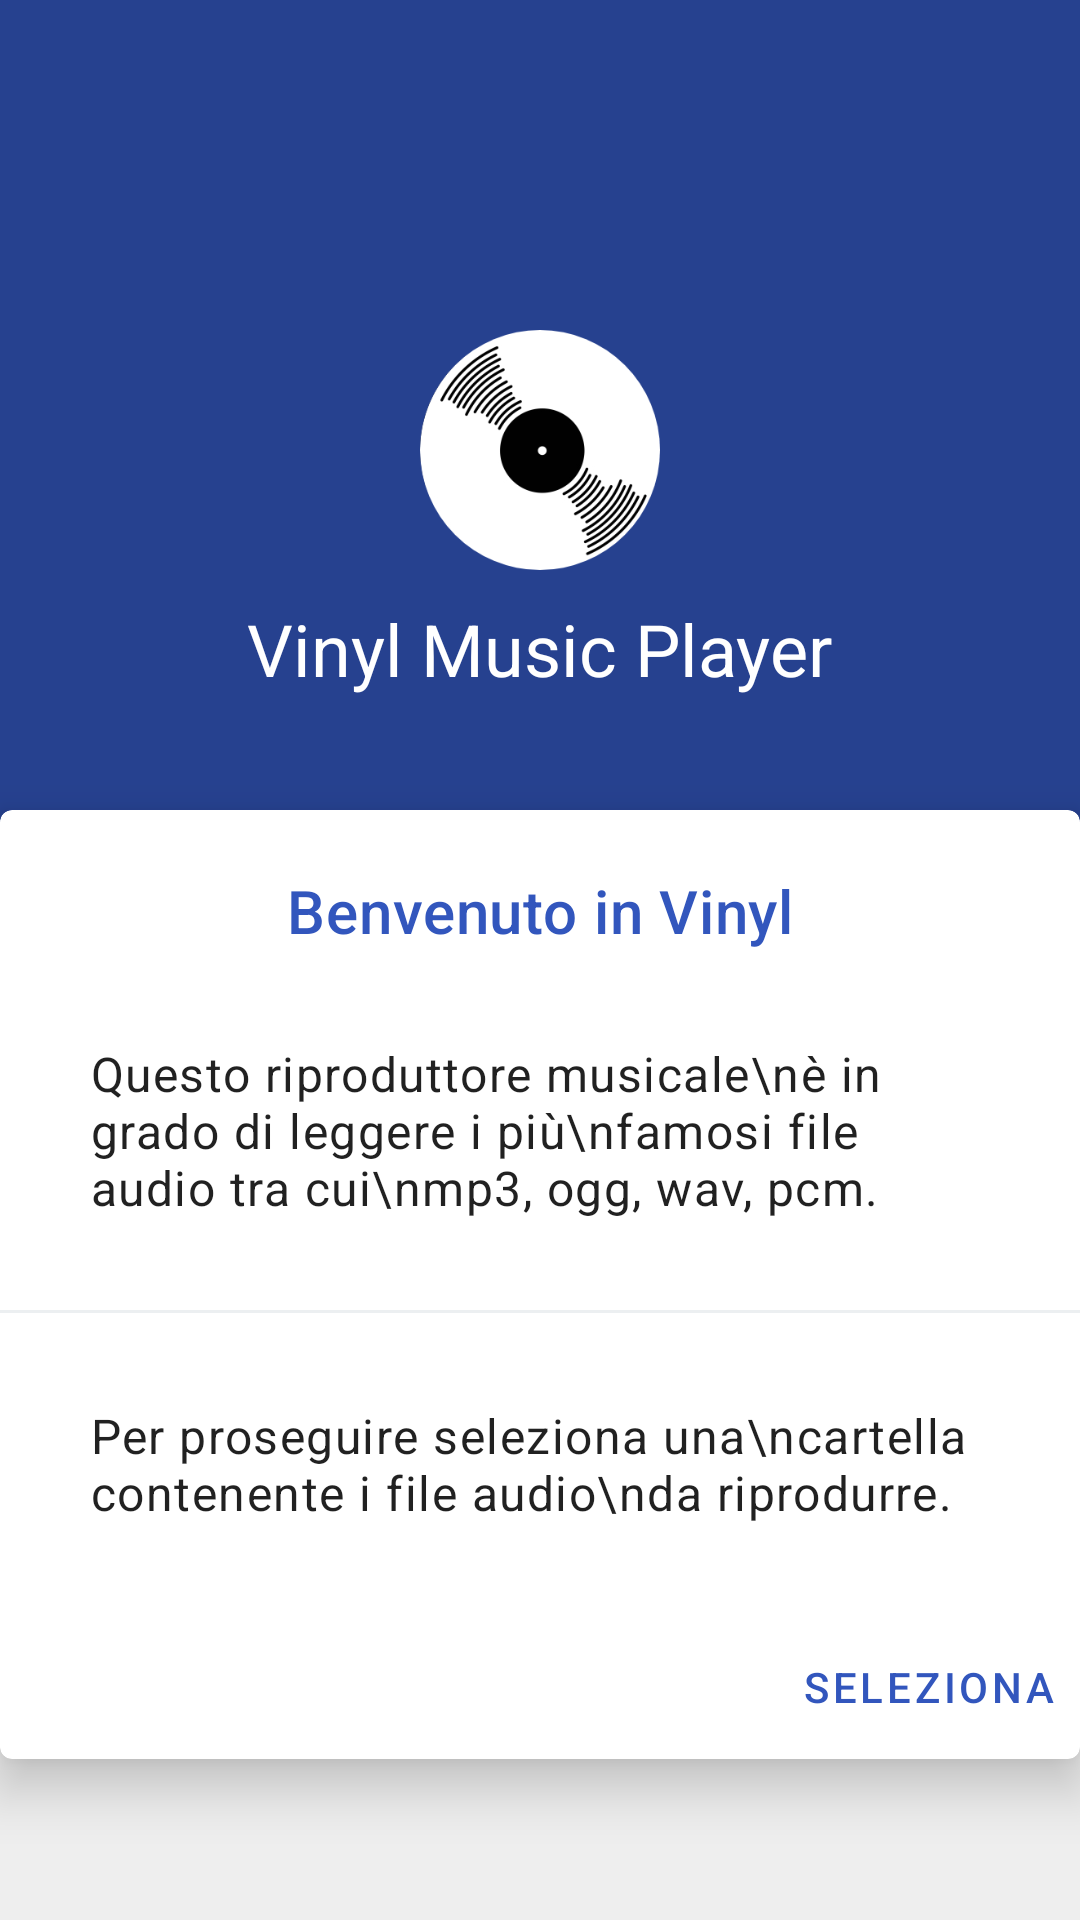

Here is an Android app screen rendered from its layout file. Give the layout XML and the strings, colors and styles it references.
<!-- AndroidManifest.xml: application theme Theme.VinylMusicPlayer -->
<!-- res/layout/start.xml -->
<?xml version="1.0" encoding="utf-8"?>
<androidx.constraintlayout.widget.ConstraintLayout xmlns:android="http://schemas.android.com/apk/res/android"
    xmlns:app="http://schemas.android.com/apk/res-auto"
    xmlns:card_view="http://schemas.android.com/apk/res-auto"
    xmlns:tools="http://schemas.android.com/tools"
    android:layout_width="match_parent"
    android:layout_height="match_parent"
    android:background="#eeeeee">
    <com.google.android.material.card.MaterialCardView
        android:layout_width="match_parent"
        android:layout_height="300dp"
        app:cardCornerRadius="0dp"
        app:layout_constraintTop_toTopOf="parent"
        android:backgroundTint="?attr/colorPrimaryVariant"
        >
        <androidx.constraintlayout.widget.ConstraintLayout
            android:layout_width="match_parent"
            android:layout_height="match_parent"
            >
            <ImageView
                android:id="@+id/cover"
                android:layout_width="80dp"
                android:layout_height="80dp"
                app:layout_constraintTop_toTopOf="parent"
                app:layout_constraintBottom_toBottomOf="parent"
                app:layout_constraintStart_toStartOf="parent"
                app:layout_constraintEnd_toEndOf="parent"
                android:background="@drawable/playlist_inverted"/>
            <TextView
                android:layout_width="wrap_content"
                android:layout_height="wrap_content"
                app:layout_constraintTop_toBottomOf="@id/cover"
                app:layout_constraintStart_toStartOf="parent"
                app:layout_constraintEnd_toEndOf="parent"
                android:textColor="@color/white"
                android:textAppearance="@style/TextAppearance.MaterialComponents.Headline5"
                android:text="Vinyl Music Player"
                android:layout_marginTop="10dp"/>
        </androidx.constraintlayout.widget.ConstraintLayout>
    </com.google.android.material.card.MaterialCardView>

    <com.google.android.material.card.MaterialCardView
        android:id="@+id/materialCard"
        android:layout_width="wrap_content"
        android:layout_height="wrap_content"
        android:layout_gravity="center_horizontal"
        android:layout_marginTop="270dp"
        card_view:cardElevation="10dp"

        card_view:layout_constraintEnd_toEndOf="parent"
        card_view:layout_constraintStart_toStartOf="parent"
        card_view:layout_constraintTop_toTopOf="parent">

        <androidx.constraintlayout.widget.ConstraintLayout
            android:layout_width="match_parent"
            android:layout_height="match_parent">

            <TextView
                android:id="@+id/cardTitle"
                android:layout_width="match_parent"
                android:layout_height="wrap_content"
                android:layout_marginTop="20dp"
               app:layout_constraintEnd_toEndOf="parent"
                android:text="Benvenuto in Vinyl"
                android:textAppearance="@style/TextAppearance.MaterialComponents.Headline6"

                android:textColor="?attr/colorPrimary"

                card_view:layout_constraintStart_toStartOf="parent"
                card_view:layout_constraintTop_toTopOf="parent" />
<TextView
    android:id="@+id/header1"
    android:layout_width="wrap_content"
    android:layout_height="wrap_content"
    app:layout_constraintTop_toBottomOf="@id/cardTitle"
    android:padding="30dp"
    app:layout_constraintStart_toStartOf="parent"
    style="@style/TextAppearance.MaterialComponents.Body1"
    android:text="Questo riproduttore musicale\nè in grado di leggere i più\nfamosi file audio tra cui\nmp3, ogg, wav, pcm."/>
            <View
                android:id="@+id/divider"
                android:layout_width="0dp"
                android:layout_height="1dp"
                android:padding="30dp"
                android:background="#eceff1"
                app:layout_constraintTop_toBottomOf="@id/header1"
                app:layout_constraintStart_toStartOf="parent"
                app:layout_constraintEnd_toEndOf="parent"/>
            <TextView
                android:id="@+id/startText"
                android:layout_width="wrap_content"
                android:layout_height="wrap_content"

                android:padding="30dp"
                android:text="Per proseguire seleziona una\ncartella contenente i file audio\nda riprodurre."
                android:textAppearance="@style/TextAppearance.MaterialComponents.Body1"
                card_view:layout_constraintStart_toStartOf="parent"
                card_view:layout_constraintTop_toBottomOf="@id/divider" />

            <com.google.android.material.button.MaterialButton
                android:id="@+id/chooseFolder"
                style="?attr/borderlessButtonStyle"
                android:layout_width="wrap_content"
                android:layout_height="wrap_content"
                android:text="Seleziona"
                android:textAlignment="textEnd"
                android:textColor="?attr/colorPrimary"

                card_view:cornerRadius="10dp"
                card_view:layout_constraintEnd_toEndOf="parent"
                card_view:layout_constraintTop_toBottomOf="@id/startText"

                />
        </androidx.constraintlayout.widget.ConstraintLayout>
    </com.google.android.material.card.MaterialCardView>


</androidx.constraintlayout.widget.ConstraintLayout>
<!-- resources referenced by this layout -->
<resources>
  <color name="white">#FFFFFFFF</color>
  <!-- drawable playlist_inverted: png bitmap (drawable, 30374 bytes) -->
  <style name="Theme.VinylMusicPlayer" parent="Theme.MaterialComponents.DayNight.NoActionBar">
          
          <item name="colorPrimary">@color/darkBlue</item>
          <item name="colorPrimaryVariant">@color/purpleDark</item>
          <item name="colorOnPrimary">@color/white</item>
          
          <item name="colorSecondary">@color/teal_200</item>
          <item name="colorSecondaryVariant">@color/teal_700</item>
          <item name="colorOnSecondary">@color/black</item>
          
          <item name="android:statusBarColor" tools:targetApi="l">?attr/colorPrimaryVariant</item>
          
  
      </style>
  <color name="darkBlue">#3256bd</color>
  <color name="purpleDark">#26418f</color>
  <color name="teal_200">#FF03DAC5</color>
  <color name="teal_700">#FF018786</color>
  <color name="black">#FF000000</color>
</resources>
